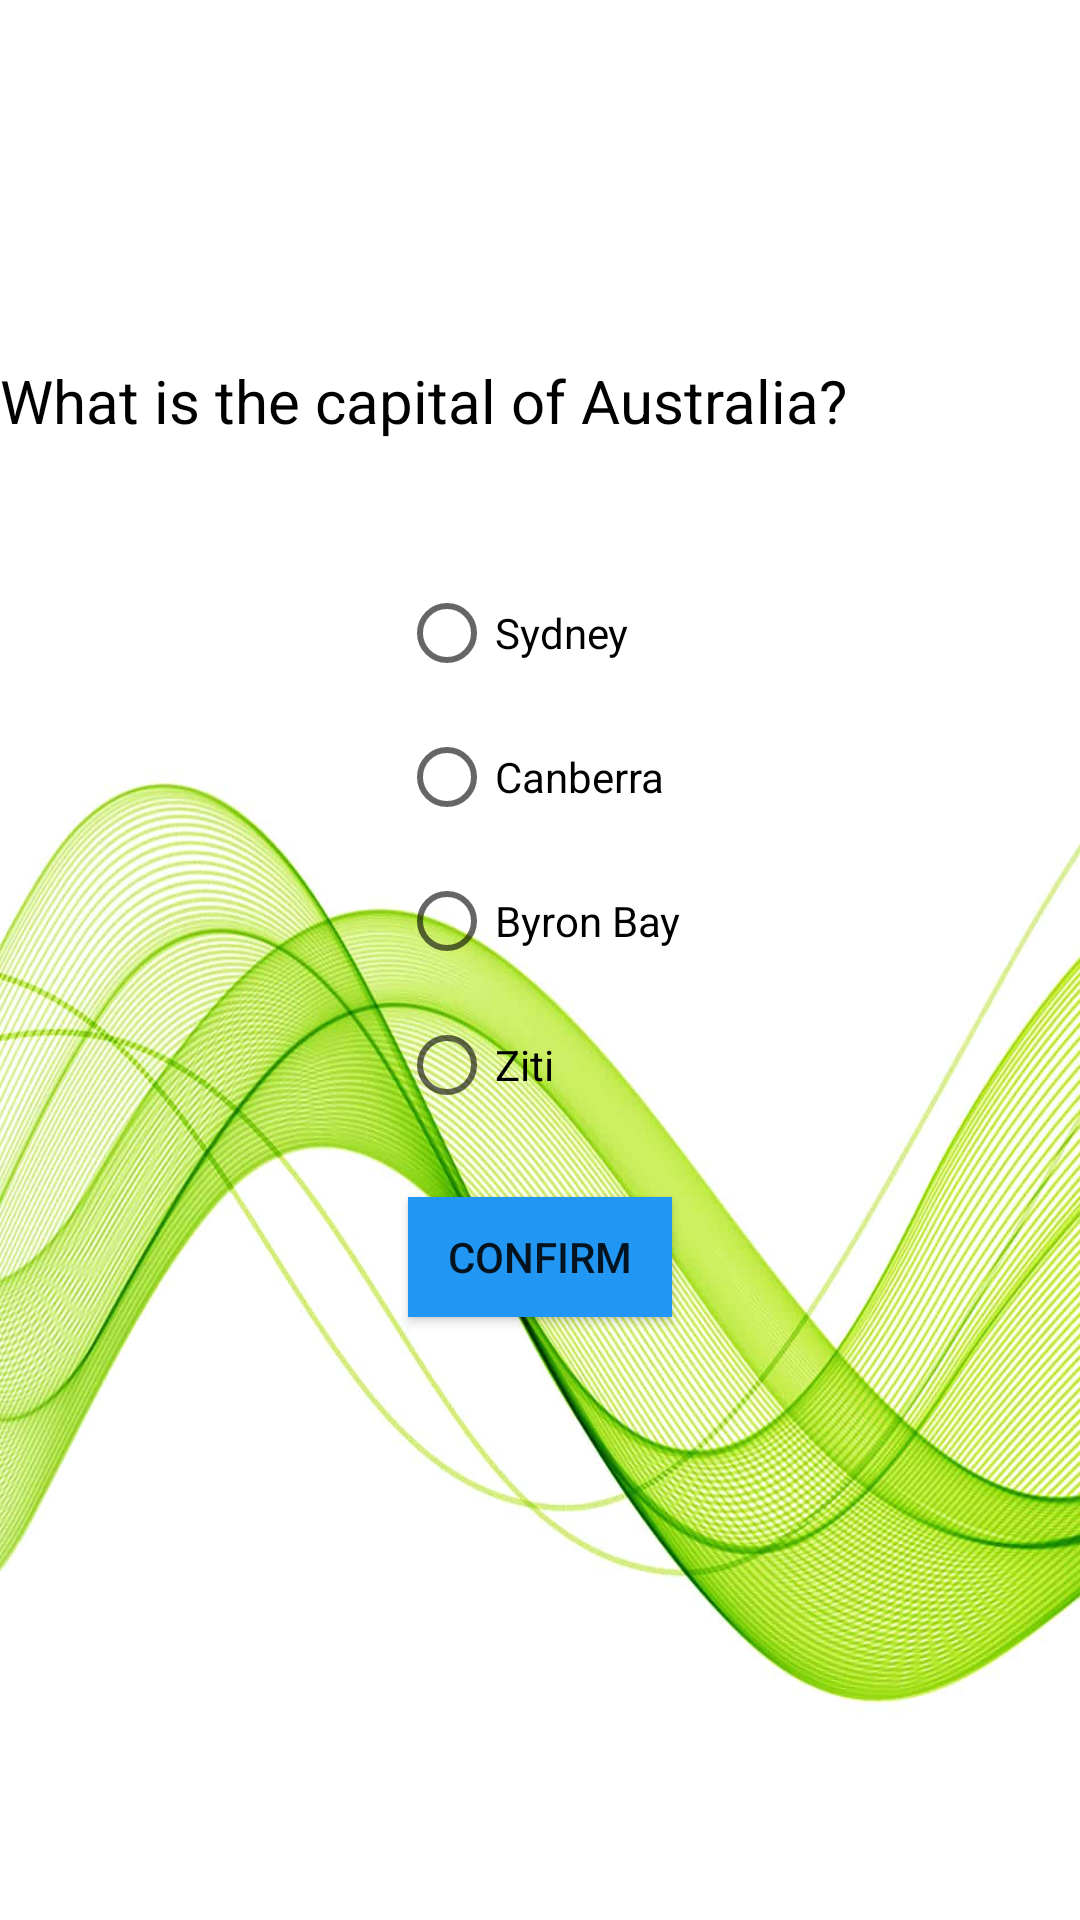

Android layout source for this screen:
<!-- AndroidManifest.xml: application theme Theme.WhoWantsToBecomeAMillionaire -->
<!-- res/layout/activity_main.xml -->
<?xml version="1.0" encoding="utf-8"?>
<LinearLayout xmlns:android="http://schemas.android.com/apk/res/android"
    xmlns:app="http://schemas.android.com/apk/res-auto"
    xmlns:tools="http://schemas.android.com/tools"
    android:layout_width="match_parent"
    android:layout_height="match_parent"
    android:theme="@style/Theme.WhoWantsToBecomeAMillionaire"
    tools:context=".MainActivity"
    android:orientation="vertical"
    android:gravity="center_horizontal"
    android:background="@drawable/bg2">

    


    <TextView
        android:layout_width="match_parent"
        android:layout_height="50dp"
        android:textColor="#2196F3"
        android:id="@+id/earnAmount"
        android:textAlignment="center"
        android:fontFamily="cursive"
        android:textSize="40dp"
        android:textStyle="bold"
        android:layout_marginTop="50dp"/>

    <TextView
        android:id="@+id/milQuestion"
        android:layout_width="match_parent"
        android:layout_height="wrap_content"
        android:text="What is the capital of Australia?"
        android:textSize="20dp"
        android:layout_marginTop="20dp"
        android:textColor="@android:color/black"
        android:layout_marginBottom="20dp"/>

    <RadioGroup
        android:id="@+id/radio_group"
        android:layout_gravity="center"
        android:layout_width="wrap_content"
        android:layout_marginTop="20dp"
        android:layout_height="wrap_content">

        <RadioButton
            android:id="@+id/radio_button1"
            android:layout_width="wrap_content"
            android:layout_height="wrap_content"
            android:text="Sydney"/>

        <RadioButton
            android:id="@+id/radio_button2"
            android:layout_width="wrap_content"
            android:layout_height="wrap_content"
            android:text="Canberra"/>

        <RadioButton
            android:id="@+id/radio_button3"
            android:layout_width="wrap_content"
            android:layout_height="wrap_content"
            android:text="Byron Bay"/>

        <RadioButton
            android:id="@+id/radio_button4"
            android:layout_width="wrap_content"
            android:layout_height="wrap_content"
            android:text="Ziti"/>
    </RadioGroup>

    <Button
        android:id="@+id/button_confirm"
        android:layout_width="wrap_content"
        android:layout_height="40dp"
        android:layout_marginTop="20dp"
        android:text="@string/confirm"
        android:background="#2196F3"/>

</LinearLayout>
<!-- resources referenced by this layout -->
<resources>
  <!-- drawable bg2: jpg bitmap (drawable, 91430 bytes) -->
  <string name="confirm">Confirm</string>
  <style name="Theme.WhoWantsToBecomeAMillionaire" parent="Theme.MaterialComponents.DayNight.DarkActionBar">
          
          <item name="colorPrimary">@color/purple_500</item>
          <item name="colorPrimaryVariant">@color/purple_700</item>
          <item name="colorOnPrimary">@color/white</item>
          
          <item name="colorSecondary">@color/teal_200</item>
          <item name="colorSecondaryVariant">@color/teal_700</item>
          <item name="colorOnSecondary">@color/black</item>
          
          <item name="android:statusBarColor" tools:targetApi="l">?attr/colorPrimaryVariant</item>
          
          <item name="android:windowBackground">@drawable/splashimg</item>
      </style>
  <!-- drawable splashimg: png bitmap (drawable, 193934 bytes) -->
  <!-- not gathered from this repository: default colours our renderer supplied (Android Studio template values) -->
  <color name="purple_500">#FF6200EE</color>
  <color name="purple_700">#FF3700B3</color>
  <color name="teal_200">#FF03DAC5</color>
  <color name="teal_700">#FF018786</color>
  <color name="black">#FF000000</color>
  <color name="white">#FFFFFFFF</color>
</resources>
